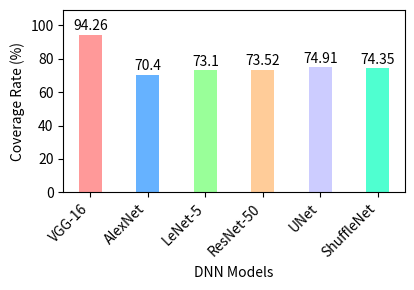

This figure's Python source:
import matplotlib.pyplot as plt

# 定义神经网络模型和对应的通过率
models = ['VGG-16', 'AlexNet', 'LeNet-5', 'ResNet-50', 'UNet', 'ShuffleNet']
passing_rates = [94.26, 70.4, 73.1, 73.52, 74.91, 74.35]

# 自定义颜色列表
colors = ['#FF9999','#66B2FF','#99FF99','#FFCC99','#CCCCFF','#4fffd0']

# 设置画布大小
#fig, ax = plt.subplots(figsize=(3.31, 2.5))  # 单栏宽度大约为3.31英寸
fig, ax = plt.subplots(figsize=(4.25,3))
# 创建一个柱状图，并设置柱子的宽度
bars = ax.bar(models, passing_rates, color=colors, width=0.4)

# 添加标题和轴标签
ax.set_xlabel('DNN Models')
ax.set_ylabel('Coverage Rate (%)')

# 旋转X轴上的文字标签以便更好地适应
plt.xticks(rotation=45, ha="right")

# 计算y轴的最大值并预留一定的空间
max_passing_rate = max(passing_rates)
ax.set_ylim(top=max_passing_rate + 15)  # 给上方预留一点空间

# 添加数据标签
for bar in bars:
    yval = bar.get_height()
    ax.text(bar.get_x() + bar.get_width()/2, yval + 1, f'{yval}',
            ha='center', va='bottom', fontsize=10)  # 使用较小的字体大小，并居中

# 调整布局以防止标题与X轴标签重叠
fig.tight_layout()
plt.savefig('coverage_rate.png')
# 显示图表
plt.show()